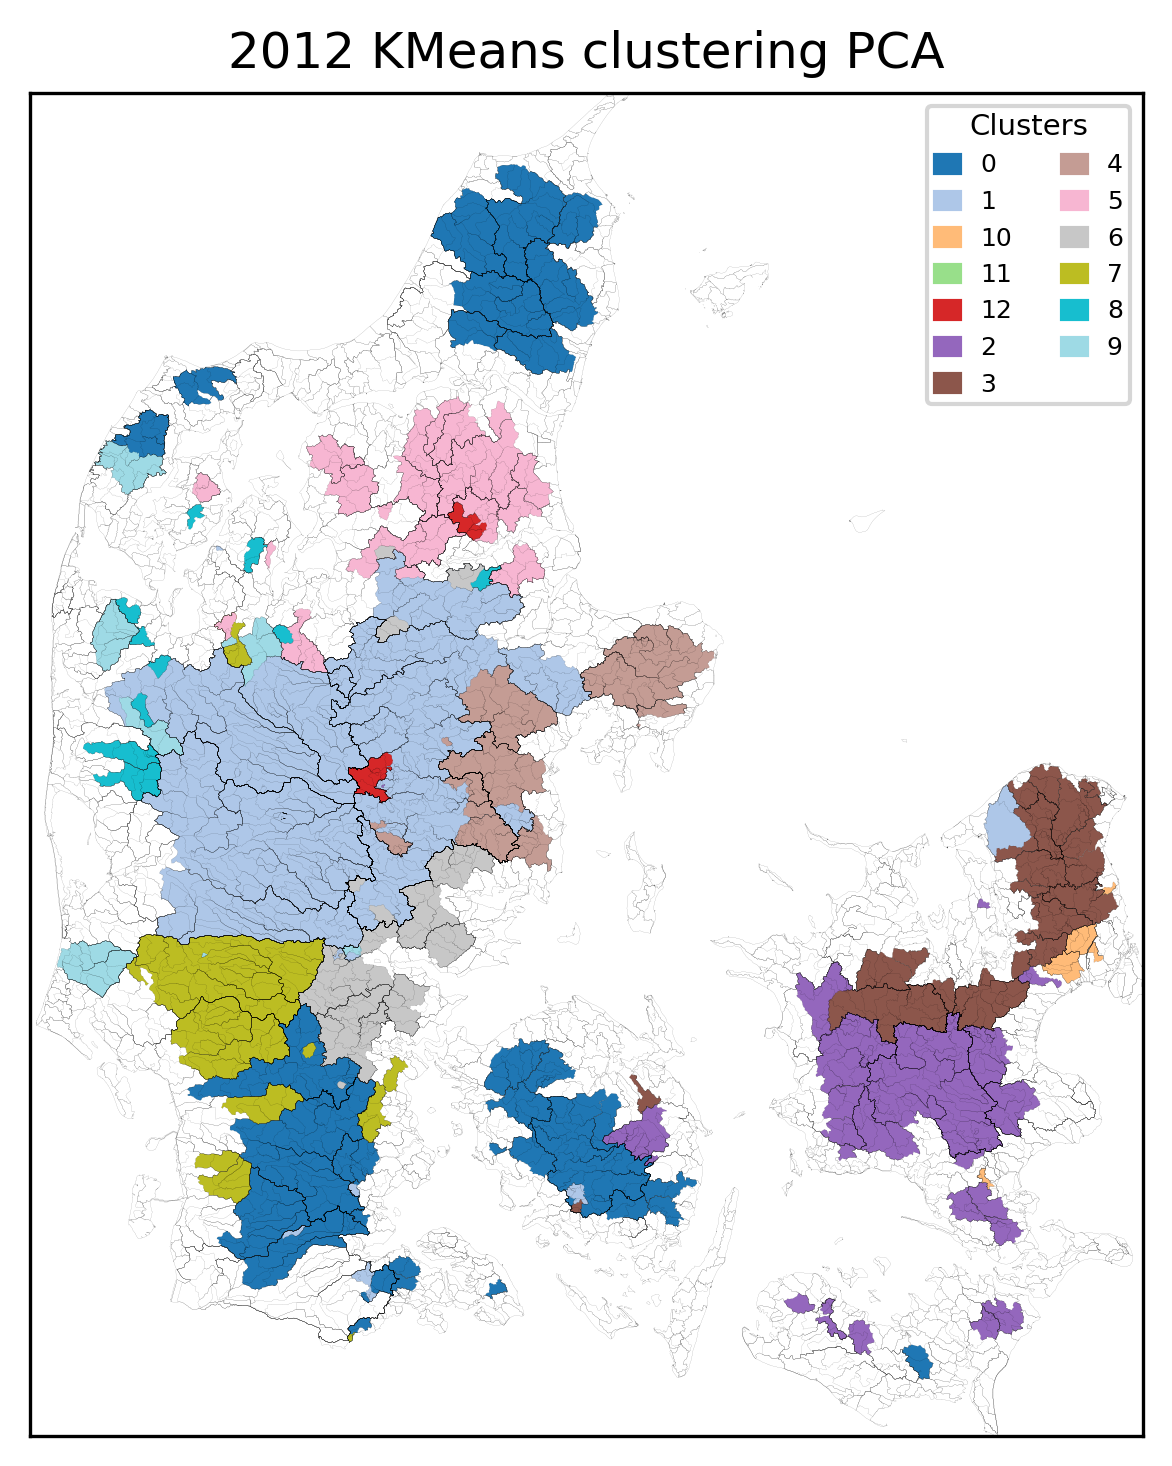

Values plotted in this chart, from the file beside it:
, Cluster
9000015, 0
9000001, 0
8000001, 0
7000003, 0
2000005, 0
5000003, 0
40000001, 0
38000024, 0
36000008, 0
36000009, 0
37000034, 0
45000043, 0
45000005, 0
45000004, 0
45000003, 0
45000002, 0
4000002, 0
37000255, 0
42000021, 0
42000020, 0
43000001, 0
45000090, 0
46000001, 0
45000369, 0
47000036, 0
47000001, 0
47000037, 0
46000017, 0
46000019, 0
46000018, 0
46000030, 0
46000174, 0
3000003, 0
42000074, 0
3000002, 0
41000020, 0
41000016, 0
63000007, 0
11000016, 0
6000001, 0
42000019, 0
42000014, 0
41000140, 0
4000005, 0
41000012, 0
41000014, 0
21000745, 1
21000786, 1
21000569, 1
21000665, 1
49000054, 1
21000712, 1
21000467, 1
21006038, 1
18000077, 1
16001299, 1
21000084, 1
21000062, 1
21000089, 1
21000085, 1
... 211 more rows
